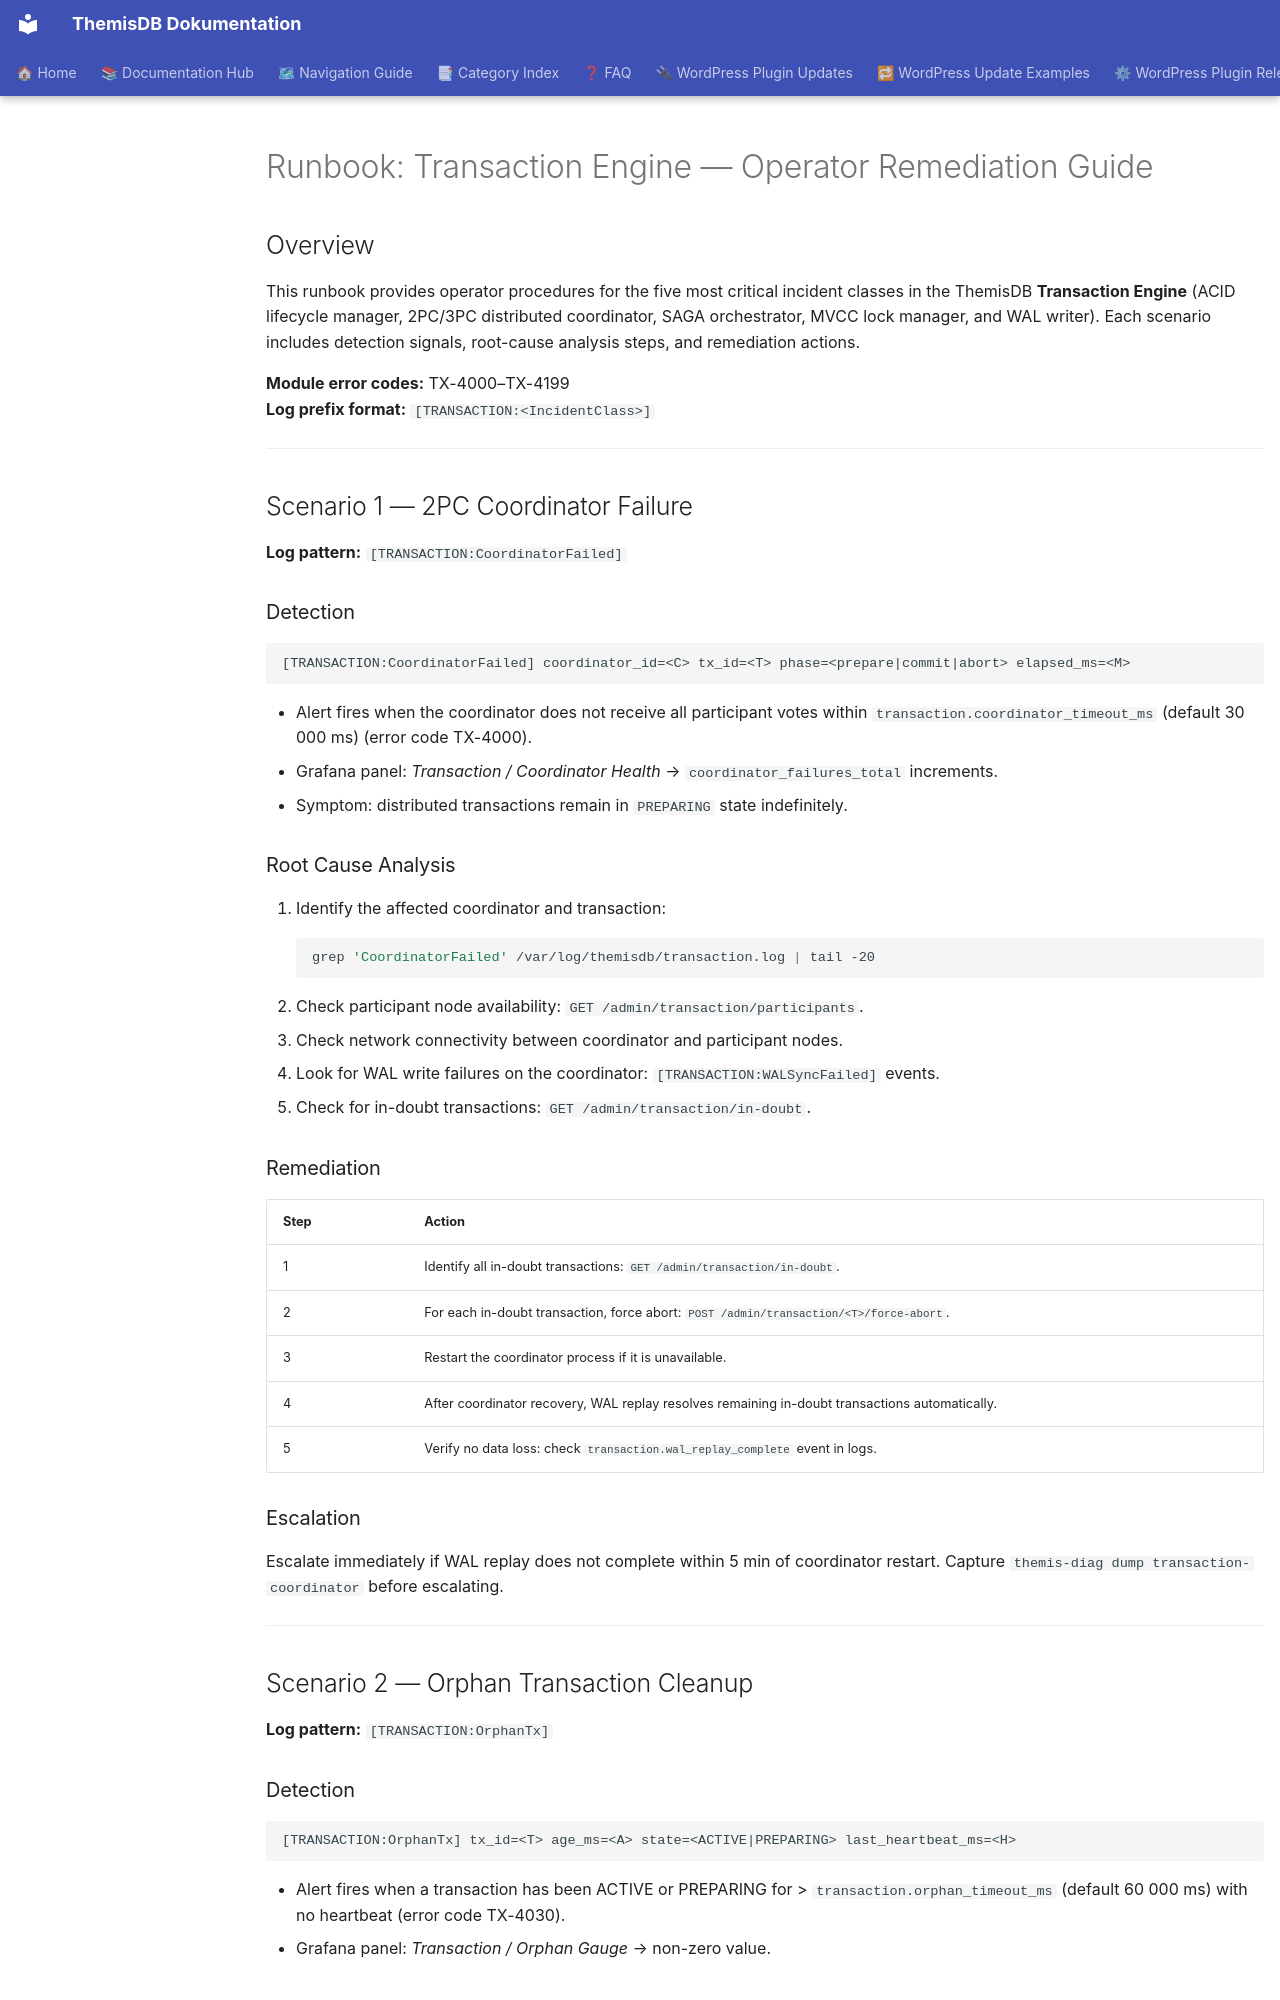

repository: makr-code/ThemisDB · page: operability/RUNBOOK_TRANSACTION_ENGINE/index.html · generator: mkdocs

# Runbook: Transaction Engine — Operator Remediation Guide

<!-- Status: current | Created: 2026-09-16 | Wave D delivery -->
<!-- Links: src/transaction/ROADMAP.md · ARCHITECTURE.md · FUTURE_ENHANCEMENTS.md -->

## Overview

This runbook provides operator procedures for the five most critical incident
classes in the ThemisDB **Transaction Engine** (ACID lifecycle manager, 2PC/3PC
distributed coordinator, SAGA orchestrator, MVCC lock manager, and WAL writer).
Each scenario includes detection signals, root-cause analysis steps, and
remediation actions.

**Module error codes:** TX-4000–TX-4199  
**Log prefix format:** `[TRANSACTION:<IncidentClass>]`

---

## Scenario 1 — 2PC Coordinator Failure

**Log pattern:** `[TRANSACTION:CoordinatorFailed]`

### Detection

```
[TRANSACTION:CoordinatorFailed] coordinator_id=<C> tx_id=<T> phase=<prepare|commit|abort> elapsed_ms=<M>
```

- Alert fires when the coordinator does not receive all participant votes within
  `transaction.coordinator_timeout_ms` (default 30 000 ms) (error code TX-4000).
- Grafana panel: *Transaction / Coordinator Health* → `coordinator_failures_total` increments.
- Symptom: distributed transactions remain in `PREPARING` state indefinitely.

### Root Cause Analysis

1. Identify the affected coordinator and transaction:
   ```bash
   grep 'CoordinatorFailed' /var/log/themisdb/transaction.log | tail -20
   ```
2. Check participant node availability: `GET /admin/transaction/participants`.
3. Check network connectivity between coordinator and participant nodes.
4. Look for WAL write failures on the coordinator: `[TRANSACTION:WALSyncFailed]` events.
5. Check for in-doubt transactions: `GET /admin/transaction/in-doubt`.

### Remediation

| Step | Action |
|------|--------|
| 1 | Identify all in-doubt transactions: `GET /admin/transaction/in-doubt`. |
| 2 | For each in-doubt transaction, force abort: `POST /admin/transaction/<T>/force-abort`. |
| 3 | Restart the coordinator process if it is unavailable. |
| 4 | After coordinator recovery, WAL replay resolves remaining in-doubt transactions automatically. |
| 5 | Verify no data loss: check `transaction.wal_replay_complete` event in logs. |

### Escalation

Escalate immediately if WAL replay does not complete within 5 min of coordinator
restart.  Capture `themis-diag dump transaction-coordinator` before escalating.

---

## Scenario 2 — Orphan Transaction Cleanup

**Log pattern:** `[TRANSACTION:OrphanTx]`
